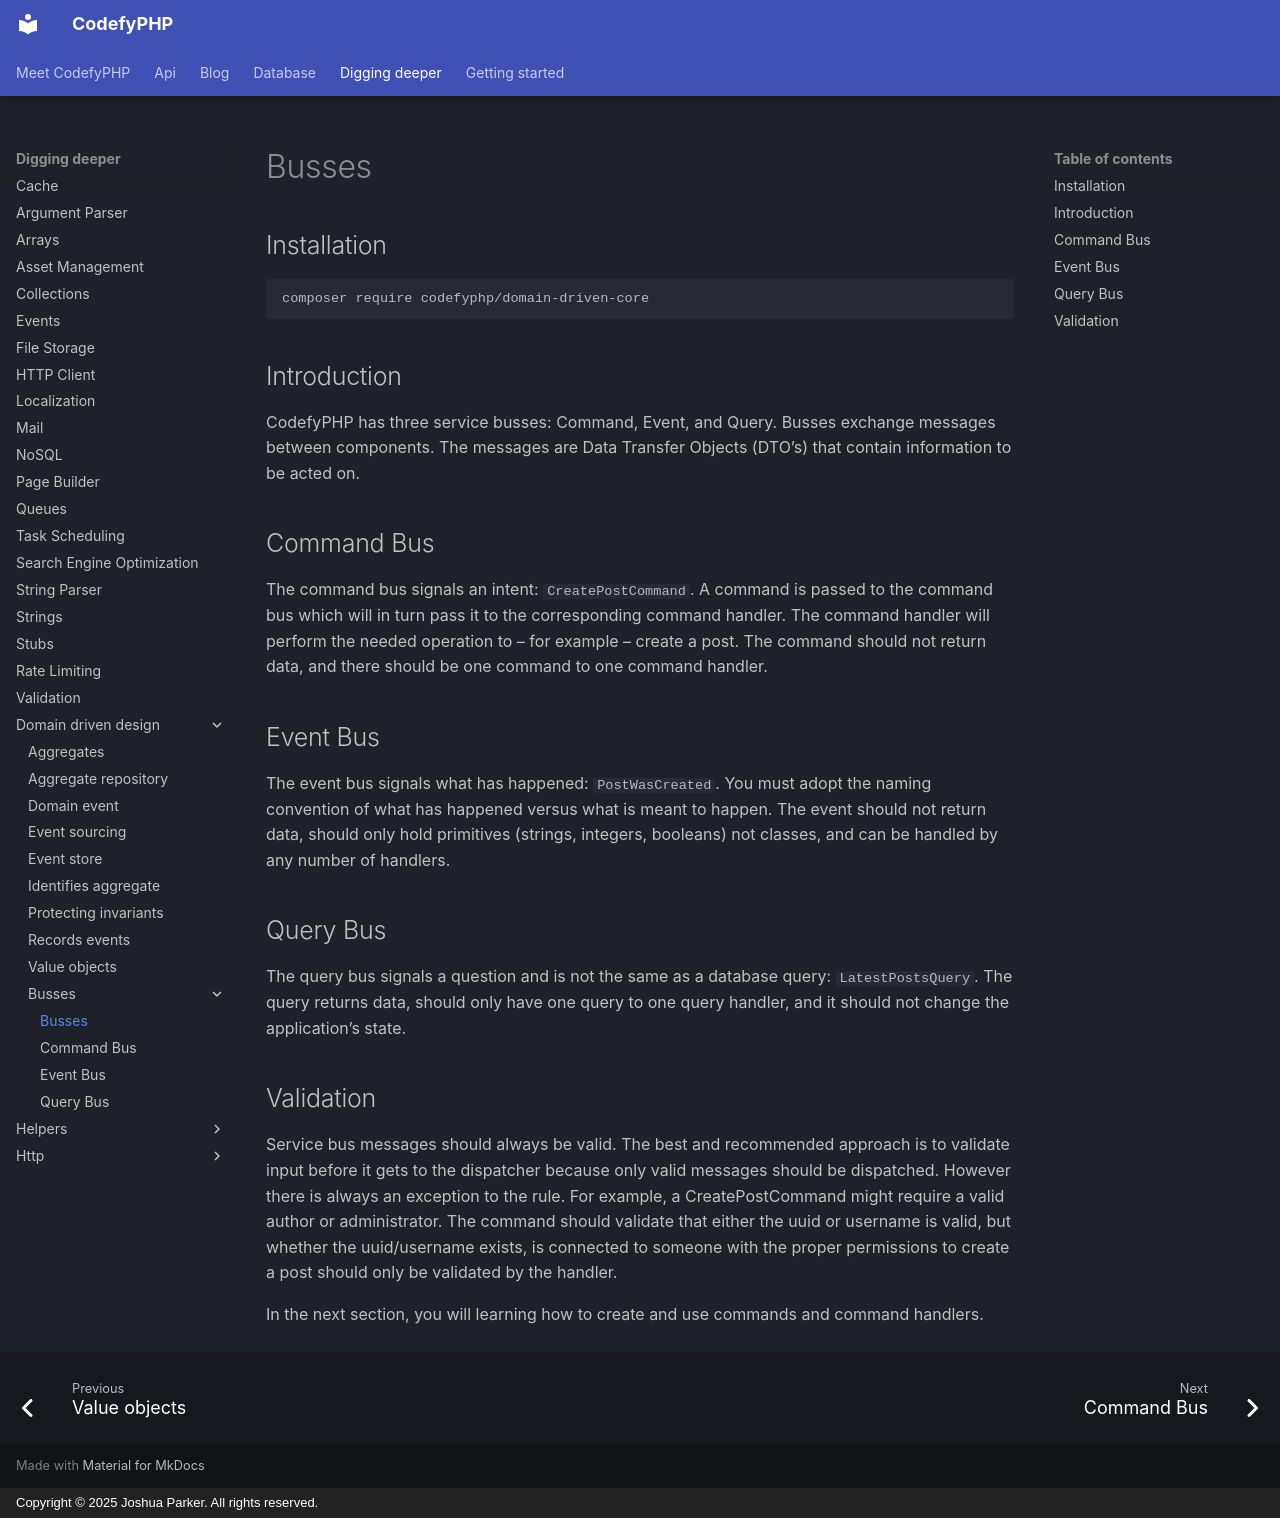

repository: codefyphp/docs · page: digging-deeper/domain-driven-design/busses/index.html · generator: mkdocs · copyright: Copyright © 2025 Joshua Parker. All rights reserved.

---
title: Busses
sidebar_title: Introduction
summary: Understand CodefyPHP command, event, and query buses and how CQRS messages separate application intent, completed actions, and read operations.
keywords: cqrs,service-bus,domain-driven-design
weight: 0
---

## Installation

```shell
composer require codefyphp/domain-driven-core
```

## Introduction

CodefyPHP has three service busses: Command, Event, and Query. Busses exchange messages between components. The messages 
are Data Transfer Objects (DTO’s) that contain information to be acted on.

Command Bus
-----------

The command bus signals an intent: `CreatePostCommand`. A command is passed to the command bus which will in turn pass 
it to the corresponding command handler. The command handler will perform the needed operation to – for example – create 
a post. The command should not return data, and there should be one command to one command handler.

Event Bus
---------

The event bus signals what has happened: `PostWasCreated`. You must adopt the naming convention of what has happened 
versus what is meant to happen. The event should not return data, should only hold primitives (strings, integers, 
booleans) not classes, and can be handled by any number of handlers.

Query Bus
---------

The query bus signals a question and is not the same as a database query: `LatestPostsQuery`. The query returns data, 
should only have one query to one query handler, and it should not change the application’s state.

Validation
----------

Service bus messages should always be valid. The best and recommended approach is to validate input before it gets to 
the dispatcher because only valid messages should be dispatched. However there is always an exception to the rule. For 
example, a CreatePostCommand might require a valid author or administrator. The command should validate that either the 
uuid or username is valid, but whether the uuid/username exists, is connected to someone with the proper permissions to 
create a post should only be validated by the handler.

In the next section, you will learning how to create and use commands and command handlers.
